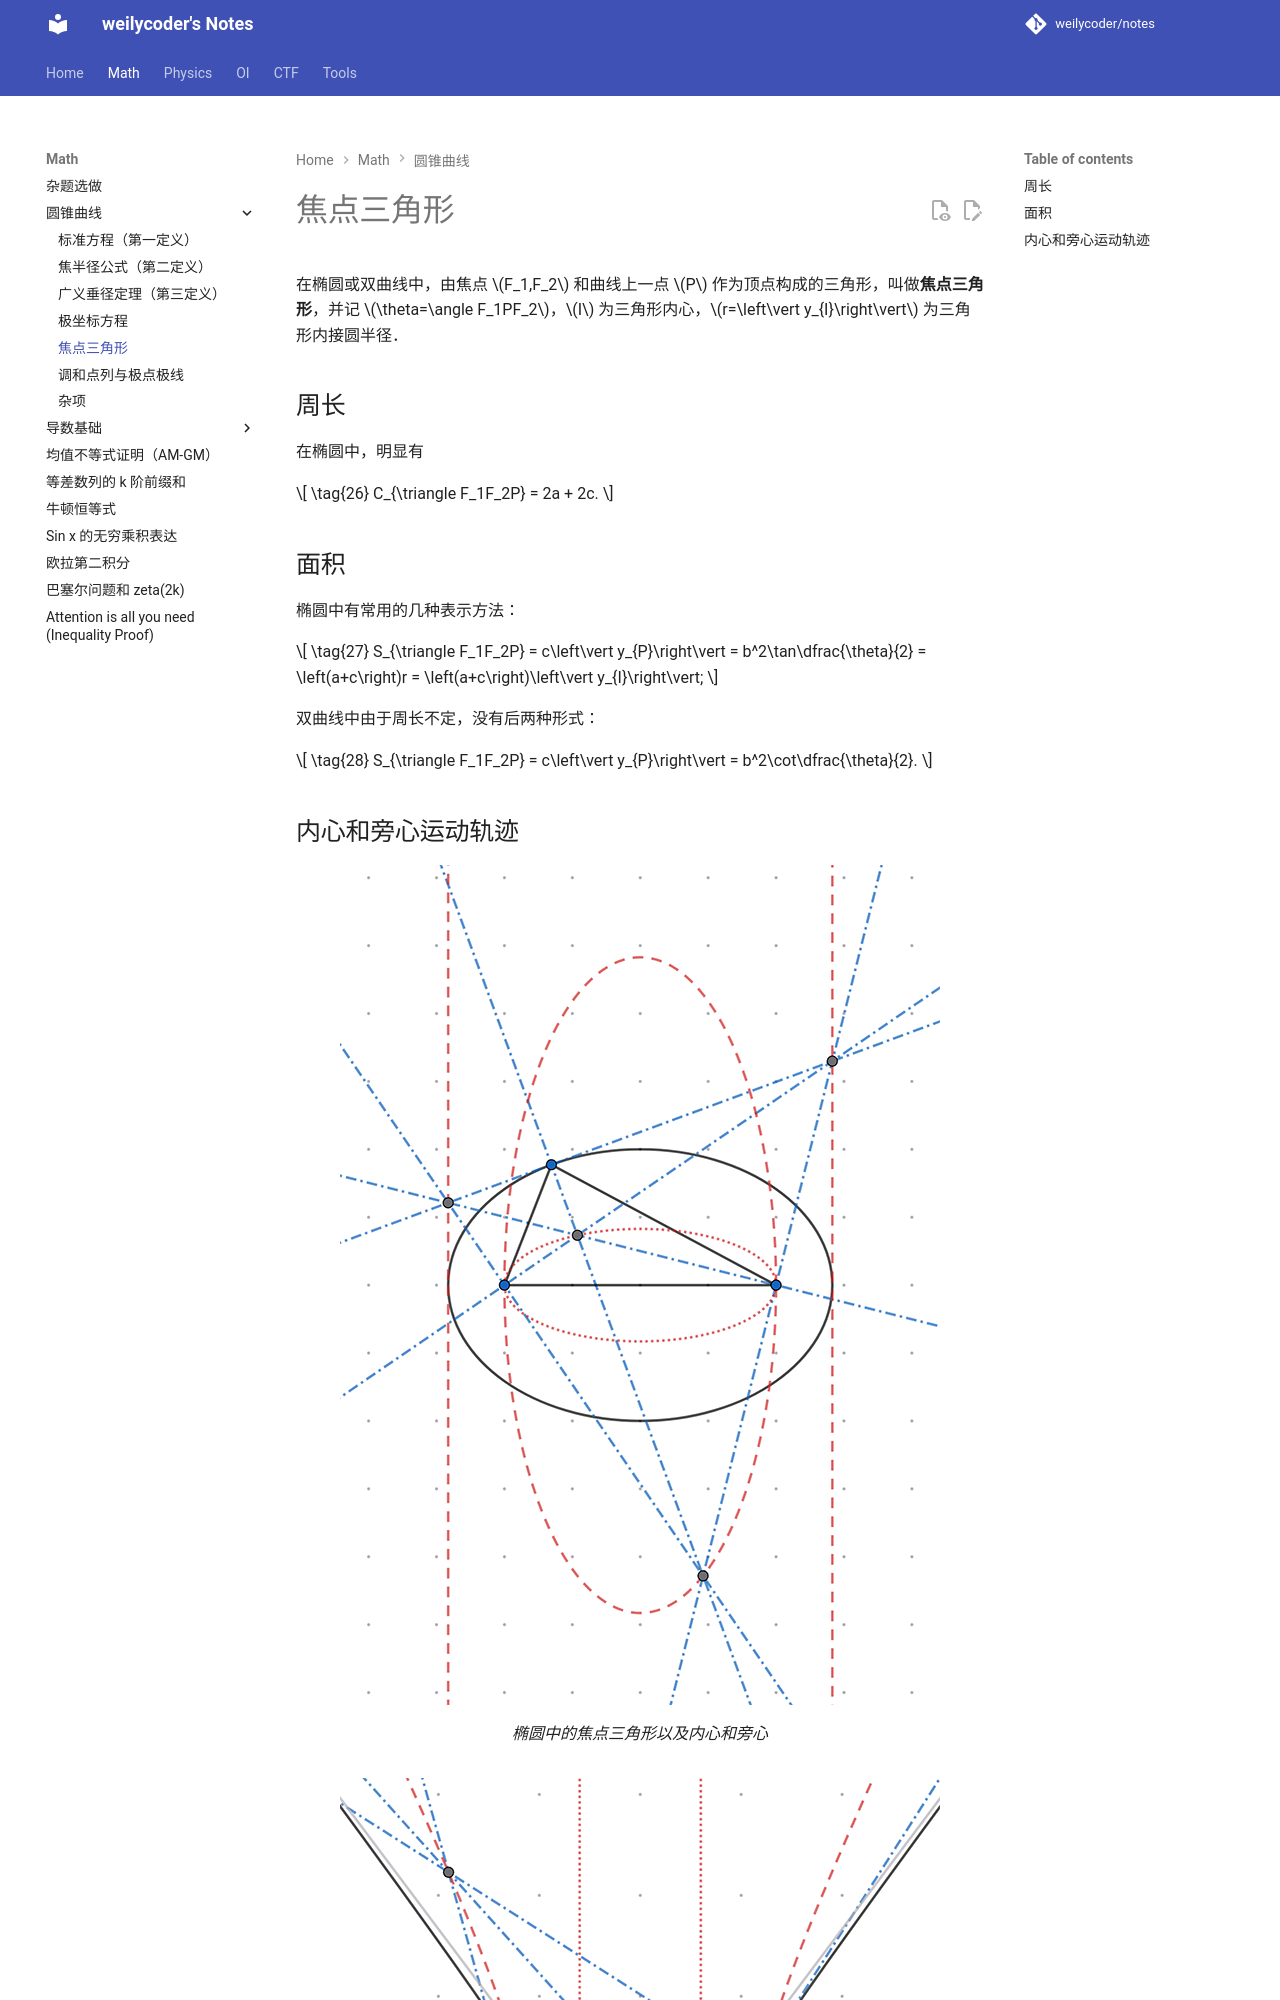

repository: weilycoder/notes · page: math/conic-section/focal-triangle/index.html · generator: mkdocs

在椭圆或双曲线中，由焦点 $F_1,F_2$ 和曲线上一点 $P$ 作为顶点构成的三角形，叫做**焦点三角形**，并记 $\theta=\angle F_1PF_2$，$I$ 为三角形内心，$r=\left\vert y_{I}\right\vert$ 为三角形内接圆半径．

## 周长

在椭圆中，明显有

$$
\tag{26} C_{\triangle F_1F_2P} = 2a + 2c.
$$

## 面积

椭圆中有常用的几种表示方法：

$$
\tag{27} S_{\triangle F_1F_2P} = c\left\vert y_{P}\right\vert = b^2\tan\dfrac{\theta}{2} = \left(a+c\right)r = \left(a+c\right)\left\vert y_{I}\right\vert;
$$

双曲线中由于周长不定，没有后两种形式：

$$
\tag{28} S_{\triangle F_1F_2P} = c\left\vert y_{P}\right\vert = b^2\cot\dfrac{\theta}{2}.
$$
